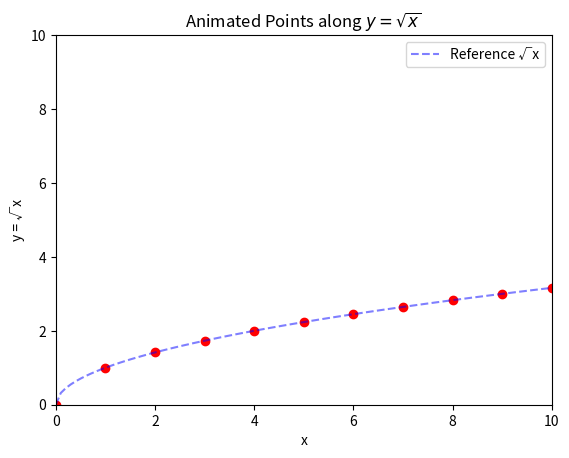

The matplotlib source for this figure:
import matplotlib.pyplot as plt
from matplotlib.animation import FuncAnimation, PillowWriter
import numpy as np

fig, ax = plt.subplots()
xdata, ydata = [], []
ln, = plt.plot([], [], 'ro')  # only red dots, no connecting line

# --- Static reference curve (full sqrt(x) path) ---
x_full = np.linspace(0, 10, 100)
y_full = np.sqrt(x_full)
ax.plot(x_full, y_full, 'b--', lw=1.5, alpha=0.5, label='Reference √x')
ax.legend()


def init():
    ax.set_xlim(0, 10)
    ax.set_ylim(0, 10)
    ax.set_xlabel("x")
    ax.set_ylabel("y = √x")
    ax.set_title("Animated Points along $y = \sqrt{x}$")
    return ln,


def update(frame):
    xdata.append(frame)
    ydata.append(frame**0.5)
    ln.set_data(xdata, ydata)
    return ln,


ani = FuncAnimation(fig, update, frames=range(
    11), init_func=init, blit=True, repeat=False)

# --- Save as PowerPoint-friendly GIF ---
writer = PillowWriter(fps=2)   # 2 frames per second (nice and slow)
ani.save("sqrt_points_animation.gif", writer=writer)
print("Saved animation as 'sqrt_points_animation.gif'!")

plt.show()
